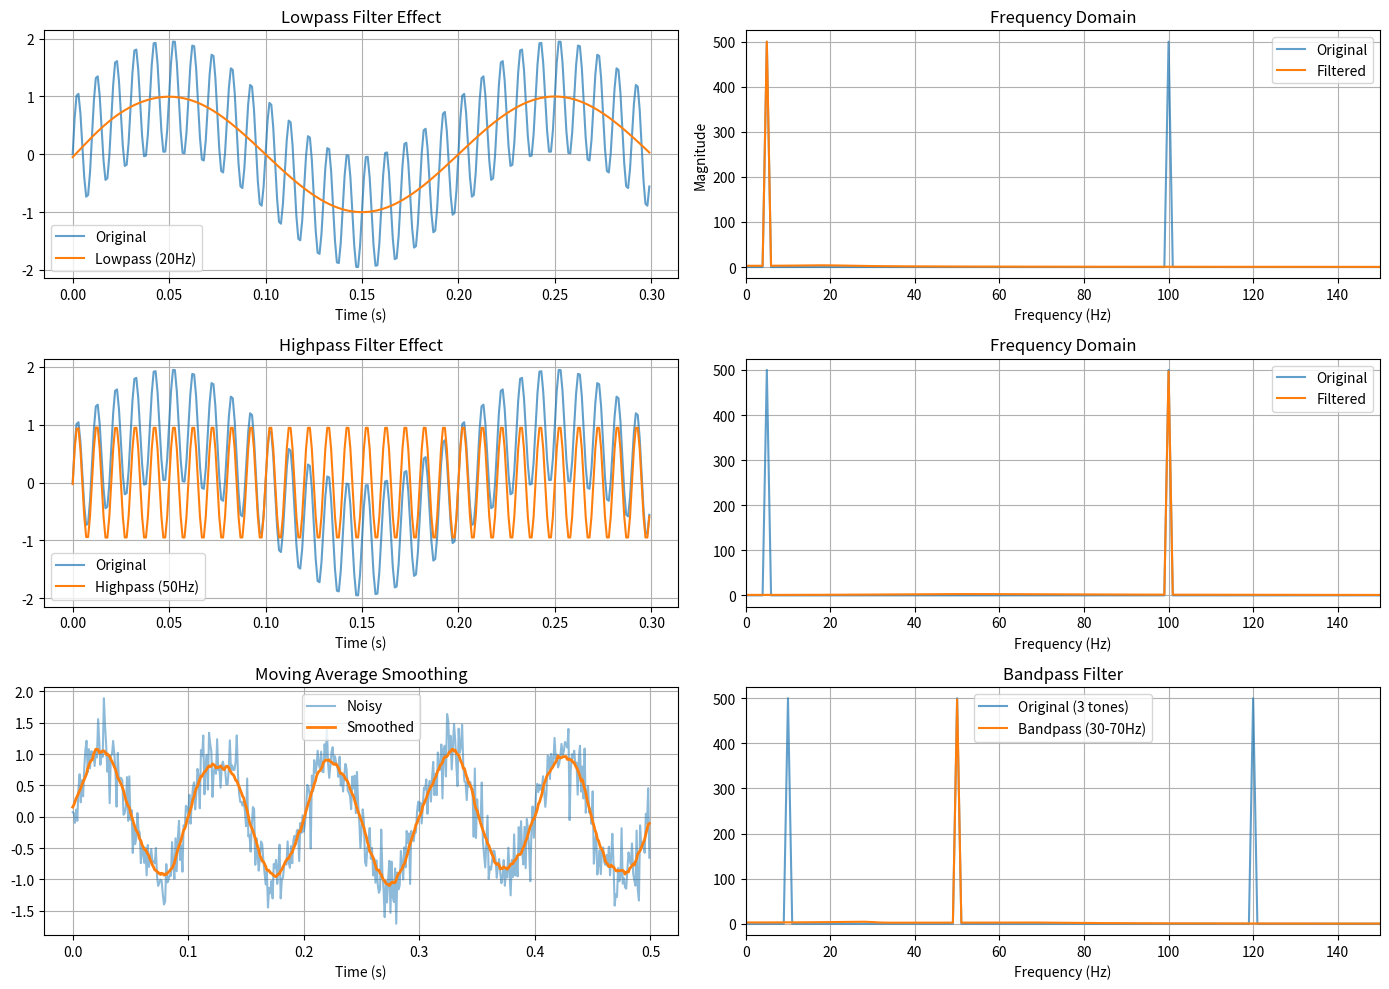

This chart was generated by the following Python code:
"""
Filtering - removing unwanted frequency components
lowpass, highpass, bandpass filters
"""

import numpy as np
import matplotlib.pyplot as plt
from scipy import signal


def lowpass_filter(input_signal, cutoff_freq, sample_rate, order=4):
    """
    butterworth lowpass filter
    removes high frequency components above cutoff
    """
    nyquist = sample_rate / 2
    normal_cutoff = cutoff_freq / nyquist
    
    b, a = signal.butter(order, normal_cutoff, btype='low')
    filtered = signal.filtfilt(b, a, input_signal)
    
    return filtered


def highpass_filter(input_signal, cutoff_freq, sample_rate, order=4):
    """
    butterworth highpass filter
    removes low frequency components below cutoff
    """
    nyquist = sample_rate / 2
    normal_cutoff = cutoff_freq / nyquist
    
    b, a = signal.butter(order, normal_cutoff, btype='high')
    filtered = signal.filtfilt(b, a, input_signal)
    
    return filtered


def bandpass_filter(input_signal, low_freq, high_freq, sample_rate, order=4):
    """
    butterworth bandpass filter
    keeps only frequencies between low_freq and high_freq
    """
    nyquist = sample_rate / 2
    low = low_freq / nyquist
    high = high_freq / nyquist
    
    b, a = signal.butter(order, [low, high], btype='band')
    filtered = signal.filtfilt(b, a, input_signal)
    
    return filtered


def moving_average_filter(input_signal, window_size):
    """
    simple moving average
    smooths signal by averaging nearby samples
    """
    kernel = np.ones(window_size) / window_size
    
    # pad to handle edges
    padded = np.pad(input_signal, window_size//2, mode='edge')
    filtered = np.convolve(padded, kernel, mode='valid')
    
    return filtered[:len(input_signal)]


# ===== TESTS =====
def test_filtering():
    """test filter functions"""
    print("Testing filtering...")
    
    fs = 1000
    t = np.arange(0, 1, 1/fs)
    
    # test lowpass removes high frequencies
    low_freq_sig = np.sin(2*np.pi*10*t)
    high_freq_sig = np.sin(2*np.pi*200*t)
    combined = low_freq_sig + high_freq_sig
    
    filtered = lowpass_filter(combined, cutoff_freq=50, sample_rate=fs)
    correlation = np.corrcoef(filtered, low_freq_sig)[0, 1]
    assert correlation > 0.95, "lowpass didn't remove high frequencies"
    print(f"✓ Lowpass filter works (correlation with low freq: {correlation:.3f})")
    
    # test highpass removes low frequencies
    filtered_hp = highpass_filter(combined, cutoff_freq=100, sample_rate=fs)
    correlation_hp = np.corrcoef(filtered_hp, high_freq_sig)[0, 1]
    assert correlation_hp > 0.95, "highpass didn't remove low frequencies"
    print(f"✓ Highpass filter works (correlation with high freq: {correlation_hp:.3f})")
    
    # test bandpass keeps middle frequencies
    low = np.sin(2*np.pi*10*t)
    mid = np.sin(2*np.pi*50*t)
    high = np.sin(2*np.pi*150*t)
    multi = low + mid + high
    
    bp_filtered = bandpass_filter(multi, low_freq=30, high_freq=70, sample_rate=fs)
    corr_mid = np.corrcoef(bp_filtered, mid)[0, 1]
    assert corr_mid > 0.90, "bandpass didn't isolate middle frequency"
    print(f"✓ Bandpass filter works (correlation: {corr_mid:.3f})")
    
    # test moving average smooths noise
    noisy = np.sin(2*np.pi*5*t) + np.random.randn(len(t)) * 0.5
    smoothed = moving_average_filter(noisy, window_size=20)
    
    # smoothed should have less variance than noisy
    assert np.std(smoothed) < np.std(noisy), "moving average didn't smooth"
    print(f"✓ Moving average smooths signal (std: {np.std(noisy):.3f} → {np.std(smoothed):.3f})")
    
    print("All filtering tests passed!\n")
    
    # visualization
    fig, axes = plt.subplots(3, 2, figsize=(14, 10))
    
    # lowpass example
    t = np.arange(0, 1, 1/1000)
    sig = np.sin(2*np.pi*5*t) + np.sin(2*np.pi*100*t)
    lp = lowpass_filter(sig, cutoff_freq=20, sample_rate=1000)
    
    axes[0,0].plot(t[:300], sig[:300], alpha=0.7, label='Original')
    axes[0,0].plot(t[:300], lp[:300], label='Lowpass (20Hz)')
    axes[0,0].set_title('Lowpass Filter Effect')
    axes[0,0].set_xlabel('Time (s)')
    axes[0,0].legend()
    axes[0,0].grid(True)
    
    # frequency response
    from scipy.fft import fft, fftfreq
    freqs = fftfreq(len(sig), 1/1000)
    axes[0,1].plot(freqs[:len(freqs)//2], np.abs(fft(sig)[:len(freqs)//2]), 
                   alpha=0.7, label='Original')
    axes[0,1].plot(freqs[:len(freqs)//2], np.abs(fft(lp)[:len(freqs)//2]), 
                   label='Filtered')
    axes[0,1].set_title('Frequency Domain')
    axes[0,1].set_xlabel('Frequency (Hz)')
    axes[0,1].set_ylabel('Magnitude')
    axes[0,1].legend()
    axes[0,1].grid(True)
    axes[0,1].set_xlim([0, 150])
    
    # highpass example
    hp = highpass_filter(sig, cutoff_freq=50, sample_rate=1000)
    
    axes[1,0].plot(t[:300], sig[:300], alpha=0.7, label='Original')
    axes[1,0].plot(t[:300], hp[:300], label='Highpass (50Hz)')
    axes[1,0].set_title('Highpass Filter Effect')
    axes[1,0].set_xlabel('Time (s)')
    axes[1,0].legend()
    axes[1,0].grid(True)
    
    axes[1,1].plot(freqs[:len(freqs)//2], np.abs(fft(sig)[:len(freqs)//2]), 
                   alpha=0.7, label='Original')
    axes[1,1].plot(freqs[:len(freqs)//2], np.abs(fft(hp)[:len(freqs)//2]), 
                   label='Filtered')
    axes[1,1].set_title('Frequency Domain')
    axes[1,1].set_xlabel('Frequency (Hz)')
    axes[1,1].legend()
    axes[1,1].grid(True)
    axes[1,1].set_xlim([0, 150])
    
    # moving average on noisy signal
    noisy = np.sin(2*np.pi*10*t) + np.random.randn(len(t)) * 0.3
    smooth = moving_average_filter(noisy, window_size=20)
    
    axes[2,0].plot(t[:500], noisy[:500], alpha=0.5, label='Noisy')
    axes[2,0].plot(t[:500], smooth[:500], label='Smoothed', linewidth=2)
    axes[2,0].set_title('Moving Average Smoothing')
    axes[2,0].set_xlabel('Time (s)')
    axes[2,0].legend()
    axes[2,0].grid(True)
    
    # bandpass
    multi_sig = (np.sin(2*np.pi*10*t) + 
                 np.sin(2*np.pi*50*t) + 
                 np.sin(2*np.pi*120*t))
    bp = bandpass_filter(multi_sig, 30, 70, 1000)
    
    axes[2,1].plot(freqs[:len(freqs)//2], np.abs(fft(multi_sig)[:len(freqs)//2]), 
                   alpha=0.7, label='Original (3 tones)')
    axes[2,1].plot(freqs[:len(freqs)//2], np.abs(fft(bp)[:len(freqs)//2]), 
                   label='Bandpass (30-70Hz)')
    axes[2,1].set_title('Bandpass Filter')
    axes[2,1].set_xlabel('Frequency (Hz)')
    axes[2,1].legend()
    axes[2,1].grid(True)
    axes[2,1].set_xlim([0, 150])
    
    plt.tight_layout()
    plt.savefig('test_filtering.png', dpi=100)
    print("Saved test_filtering.png")


if __name__ == '__main__':
    test_filtering()
